Run: headless pygame with SDL's dummy video driver; simulated clock (each Clock.tick advances the game by its frame time, no real sleeping); random seed 0; keys injected as events and as key.get_pressed() state; no mouse input.
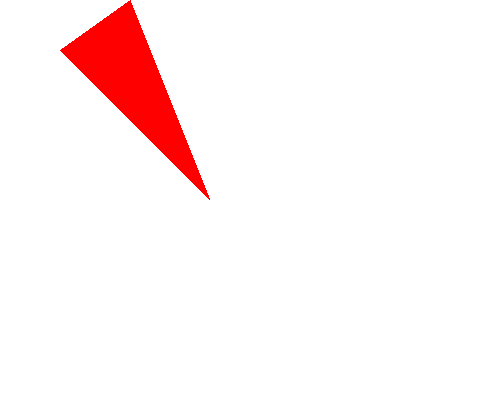
Frame 1 of 4 · flips 1–60 · no input
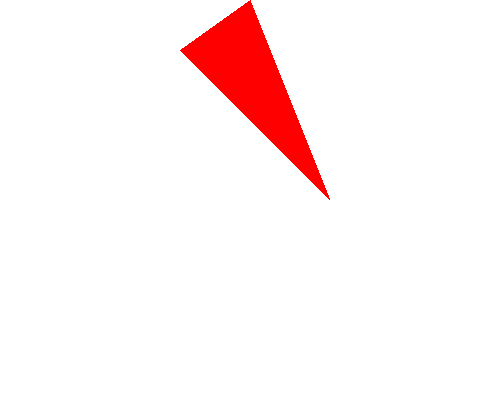
Frame 2 of 4 · flips 61–180 · tapped SPACE, RETURN · held RIGHT (→), D
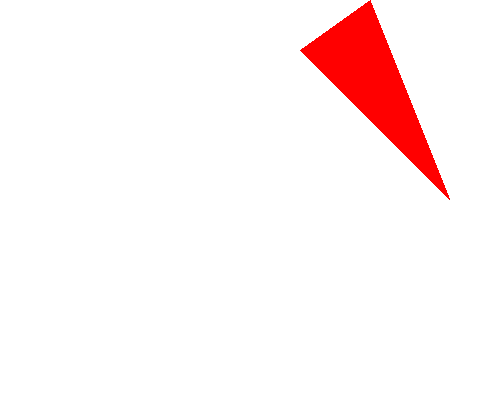
Frame 3 of 4 · flips 181–300 · held DOWN (↓), S
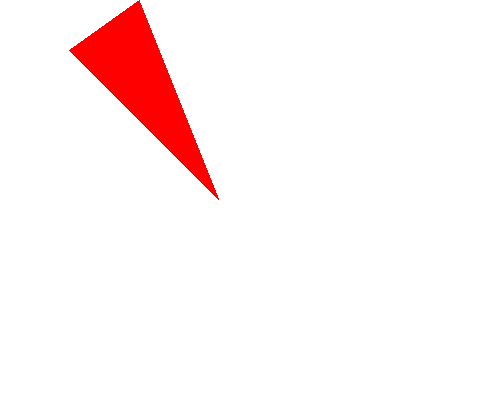
Frame 4 of 4 · flips 301–420 · held LEFT (←), A, UP (↑), W

The pygame program that drew these frames:

import pygame, sys, pygame.locals#1
pygame.init()#2
window=pygame.display.set_mode((500, 400), 0, 32)#3
pygame.display.set_caption("Paint")#4
BLACK = (0, 0, 0)#5
WHITE = (255, 255, 255)#6
RED = (255, 0, 0)#7
GREEN = (0, 255, 0)#8
BLUE = (0, 0, 255)#9

triangle=pygame.Surface((150, 200))#14
triangle.fill((0, 0, 0))#15
pygame.draw.polygon(triangle, RED, ((70, 0), (150, 200), (0, 50)))#16
triangle.set_colorkey((0, 0, 0))#17

rects={'triangle': triangle.get_rect()}#24

while True:#29
    for event in pygame.event.get():#30
        if event.type==pygame.locals.QUIT:#31
            pygame.quit()#32
            sys.exit()#33
    for rect in rects:#34
        rects[rect].right+=1#35
        if rects[rect].right>500:#36
            rects[rect].topleft=(0, 0)#44
    window.fill(WHITE)#45
    window.blit(triangle, rects['triangle'])#47
    pygame.time.Clock().tick(40)#50
    pygame.display.update()#51
